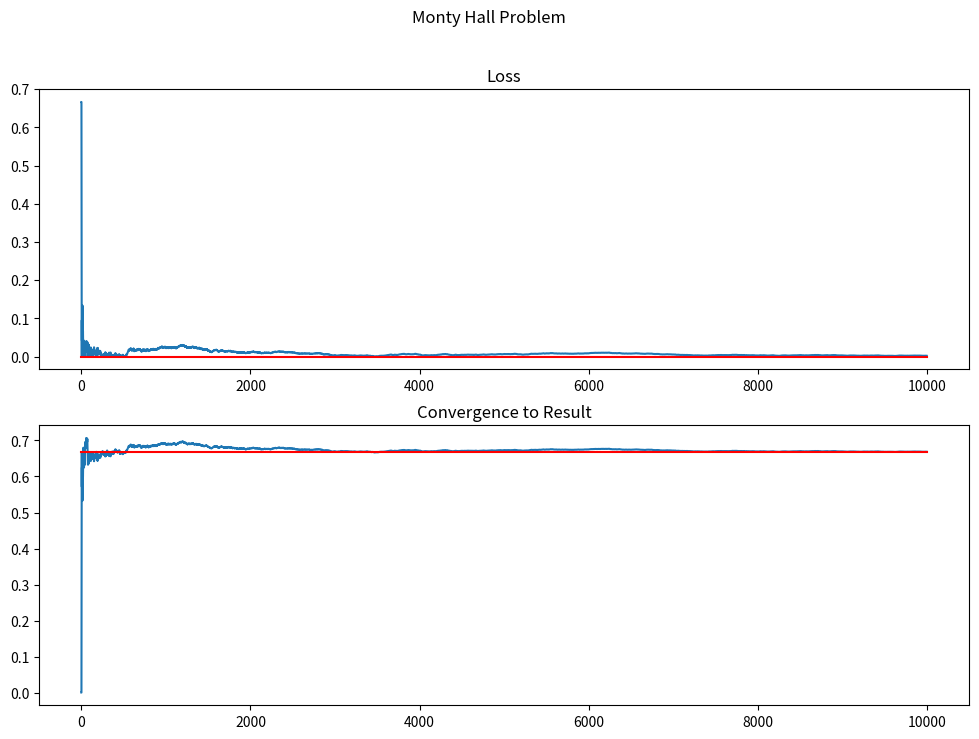

Write Python code to recreate this figure.
import numpy as np
import matplotlib.pyplot as plt

trials = 10000
count = 0
probs = np.zeros(trials)
possible_doors = np.arange(1, 4)

for i in np.arange(trials):
    # you pick a random door initially
    chosen_door = np.random.choice(possible_doors)
    # car is behind a random door
    car_door = np.random.choice(possible_doors)
    # monty picks the door that you didnt choose and that doesnt have a car
    monty_door = np.random.choice([i for i in possible_doors if i not in [chosen_door, car_door]])
    # you switch doors 
    switched_door = [j for j in possible_doors if j not in [monty_door, chosen_door]][0]

    if switched_door == car_door:
        count += 1
    probs[i] = count/(i+1)

losses = abs(probs - 2/3)

fig, axes = plt.subplots(2, figsize=(12, 8))
fig.suptitle('Monty Hall Problem')

axes[0].plot(np.arange(trials), losses)
axes[0].plot([0, trials], [0, 0], c='r')
axes[0].set_title('Loss')

axes[1].plot(np.arange(trials), probs)
axes[1].plot([0, trials], [2/3, 2/3], c='r')
axes[1].set_title('Convergence to Result')
plt.show()

